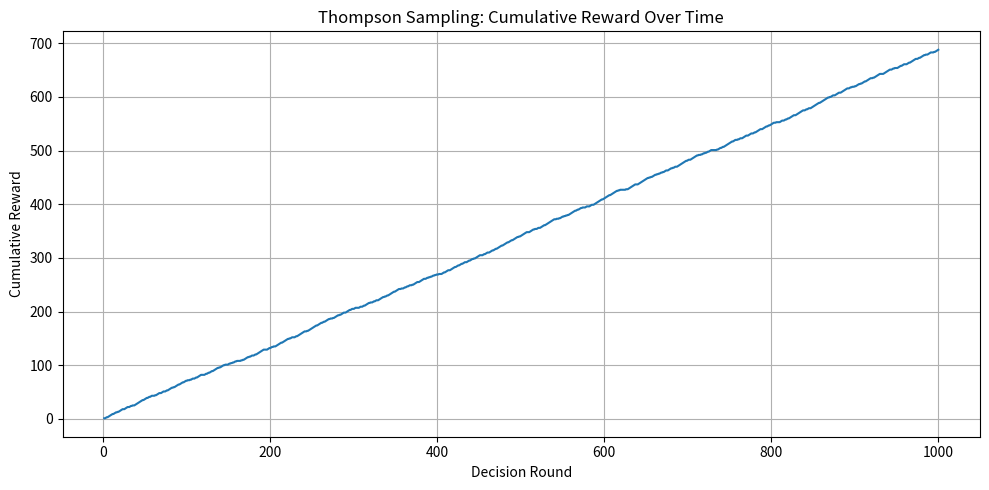
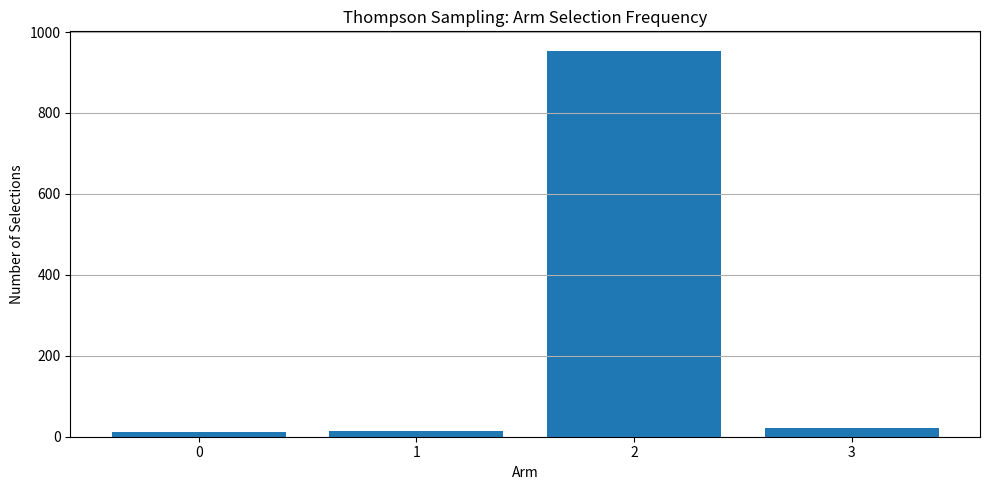
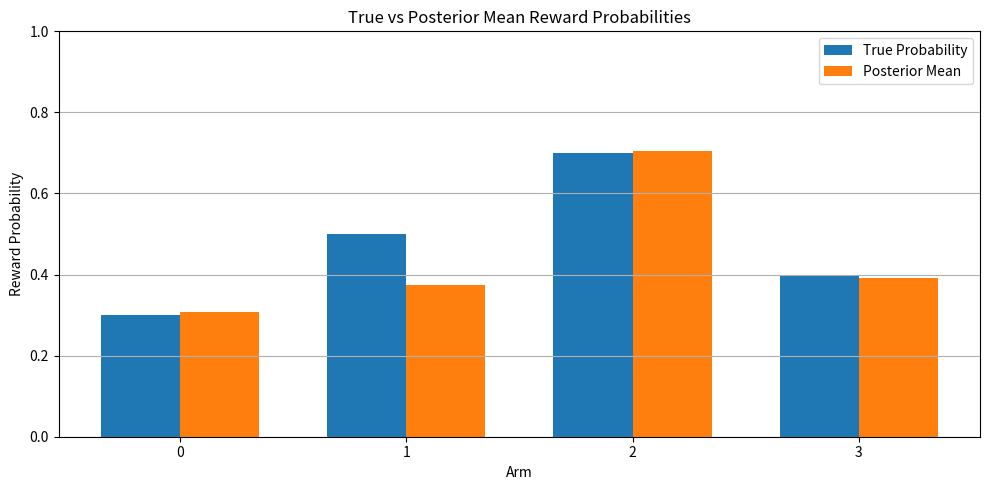

Source code (Python) for these figures, in order:
import numpy as np
import matplotlib.pyplot as plt


class ThompsonSamplingBandit:
    """Thompson sampling for Bernoulli multi-armed bandits."""

    def __init__(self, n_arms, seed=None):
        if n_arms <= 0:
            raise ValueError("n_arms must be a positive integer.")

        self.n_arms = n_arms
        self.alpha = np.ones(n_arms, dtype=float)
        self.beta = np.ones(n_arms, dtype=float)
        self.counts = np.zeros(n_arms, dtype=int)
        self.rng = np.random.default_rng(seed)

    def select_arm(self):
        """Sample one reward probability per arm and select the largest draw."""
        samples = self.rng.beta(self.alpha, self.beta)
        return int(np.argmax(samples))

    def update(self, arm, reward):
        """Update the Beta posterior after observing a Bernoulli reward."""
        if reward not in (0, 1):
            raise ValueError("Thompson sampling example expects binary rewards.")

        self.counts[arm] += 1
        self.alpha[arm] += reward
        self.beta[arm] += 1 - reward

    @property
    def posterior_means(self):
        return self.alpha / (self.alpha + self.beta)


def simulate_thompson_sampling(
    true_probabilities,
    n_rounds=1000,
    seed=42,
):
    """Simulate Thompson sampling on a Bernoulli multi-armed bandit."""
    true_probabilities = np.asarray(true_probabilities, dtype=float)

    if true_probabilities.ndim != 1 or len(true_probabilities) == 0:
        raise ValueError("true_probabilities must be a non-empty 1D sequence.")
    if np.any((true_probabilities < 0.0) | (true_probabilities > 1.0)):
        raise ValueError("All reward probabilities must be between 0 and 1.")
    if n_rounds <= 0:
        raise ValueError("n_rounds must be positive.")

    environment_rng = np.random.default_rng(None if seed is None else seed + 1)
    bandit = ThompsonSamplingBandit(len(true_probabilities), seed=seed)

    cumulative_rewards = np.zeros(n_rounds, dtype=int)
    selected_arms = np.zeros(n_rounds, dtype=int)
    total_reward = 0

    for t in range(n_rounds):
        # Decision: sample from current posterior beliefs.
        arm = bandit.select_arm()

        # Observation: receive stochastic Bernoulli feedback.
        reward = environment_rng.binomial(1, true_probabilities[arm])

        # Learning: update posterior beliefs for future decisions.
        bandit.update(arm, reward)

        total_reward += reward
        selected_arms[t] = arm
        cumulative_rewards[t] = total_reward

    return bandit, cumulative_rewards, selected_arms


def plot_results(bandit, cumulative_rewards, selected_arms, true_probabilities):
    """Plot cumulative reward, decisions, and posterior mean estimates."""
    true_probabilities = np.asarray(true_probabilities, dtype=float)
    arms = np.arange(bandit.n_arms)

    plt.figure(figsize=(10, 5))
    plt.plot(np.arange(1, len(cumulative_rewards) + 1), cumulative_rewards)
    plt.title("Thompson Sampling: Cumulative Reward Over Time")
    plt.xlabel("Decision Round")
    plt.ylabel("Cumulative Reward")
    plt.grid(True)
    plt.tight_layout()
    plt.show()

    selection_counts = np.bincount(selected_arms, minlength=bandit.n_arms)
    plt.figure(figsize=(10, 5))
    plt.bar(arms, selection_counts)
    plt.title("Thompson Sampling: Arm Selection Frequency")
    plt.xlabel("Arm")
    plt.ylabel("Number of Selections")
    plt.xticks(arms)
    plt.grid(axis="y")
    plt.tight_layout()
    plt.show()

    width = 0.35
    plt.figure(figsize=(10, 5))
    plt.bar(arms - width / 2, true_probabilities, width, label="True Probability")
    plt.bar(arms + width / 2, bandit.posterior_means, width, label="Posterior Mean")
    plt.title("True vs Posterior Mean Reward Probabilities")
    plt.xlabel("Arm")
    plt.ylabel("Reward Probability")
    plt.xticks(arms)
    plt.ylim(0, 1)
    plt.legend()
    plt.grid(axis="y")
    plt.tight_layout()
    plt.show()


def main():
    true_probabilities = [0.3, 0.5, 0.7, 0.4]

    bandit, cumulative_rewards, selected_arms = simulate_thompson_sampling(
        true_probabilities=true_probabilities,
        n_rounds=1000,
        seed=42,
    )

    plot_results(
        bandit,
        cumulative_rewards,
        selected_arms,
        true_probabilities,
    )

    print(f"Total reward: {cumulative_rewards[-1]}")
    print("Arm selection counts:", bandit.counts)
    print("Posterior mean probabilities:", np.round(bandit.posterior_means, 3))


if __name__ == "__main__":
    main()
